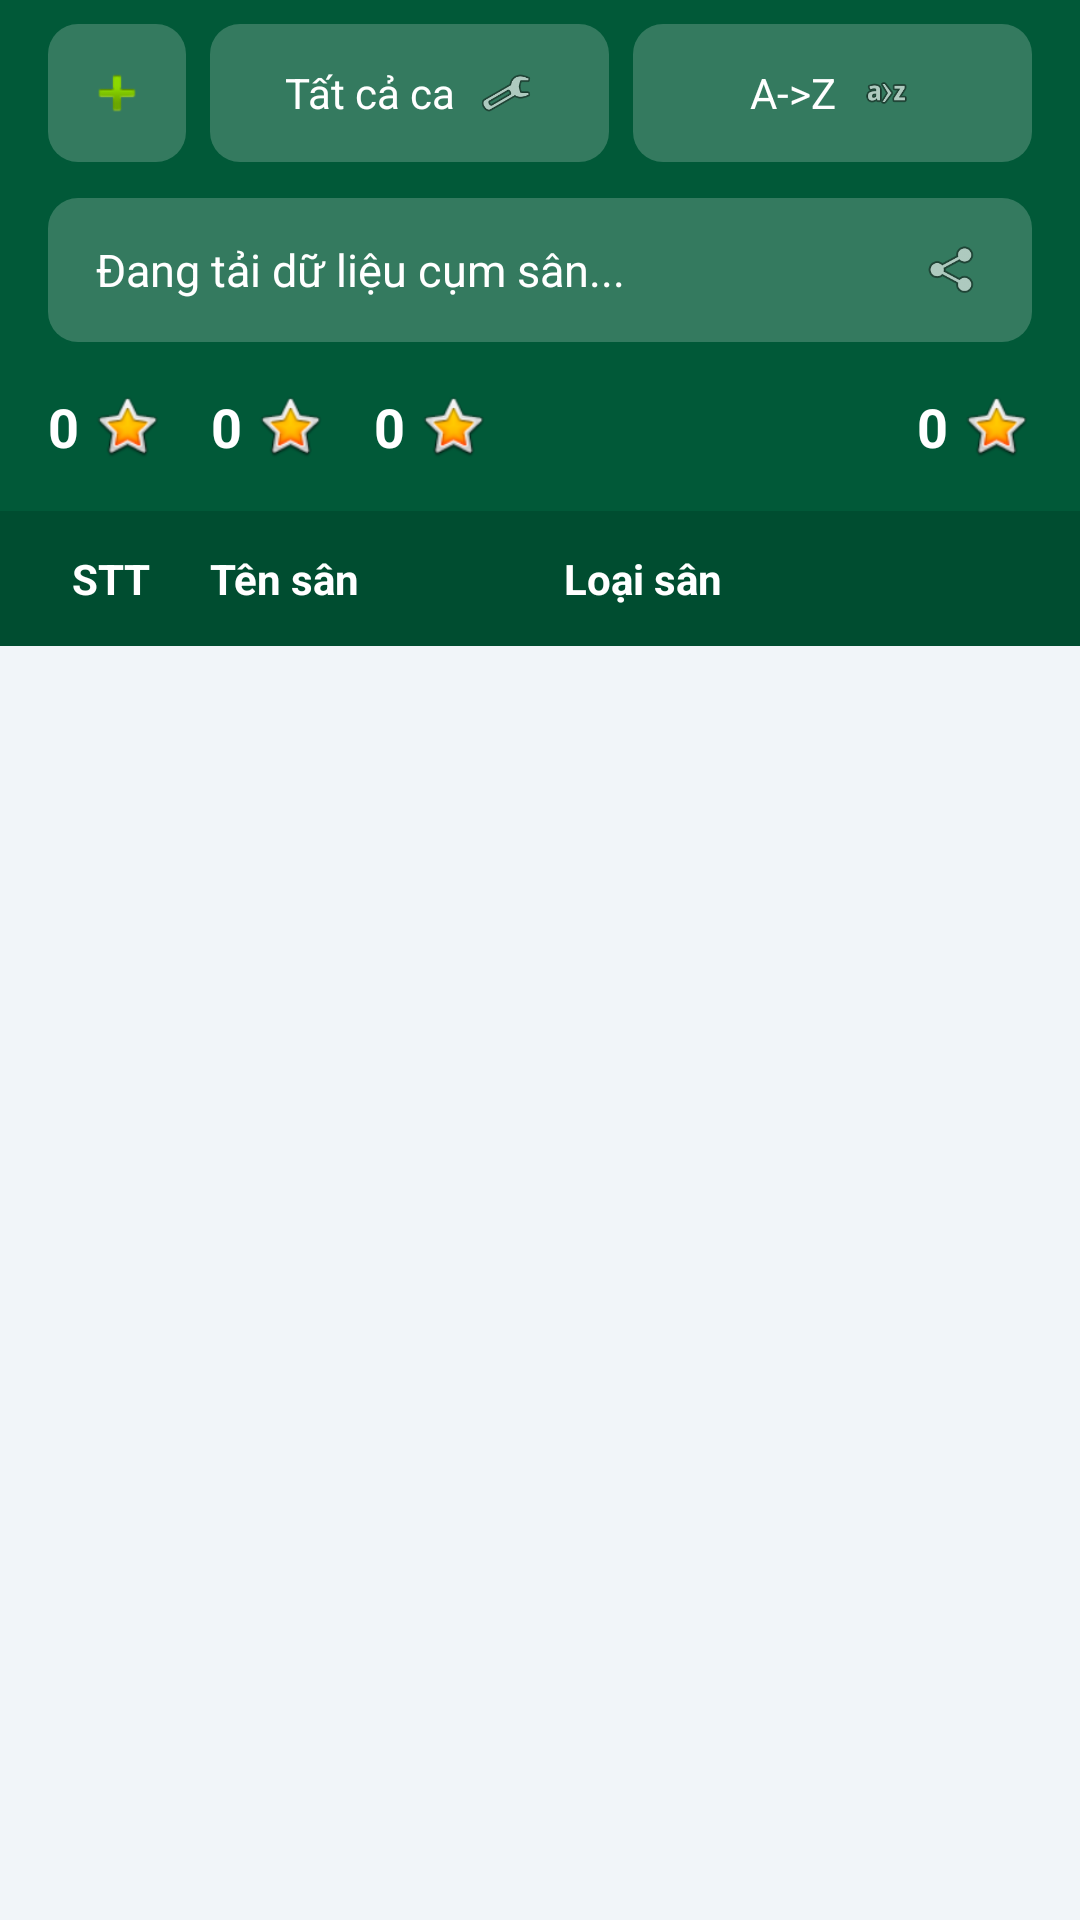

This screen was rendered from an Android layout file. Write that file and the resources it references.
<!-- AndroidManifest.xml: application theme Theme.Football -->
<!-- res/layout/activity_manage_court.xml -->
<?xml version="1.0" encoding="utf-8"?>
<RelativeLayout xmlns:android="http://schemas.android.com/apk/res/android"
    xmlns:app="http://schemas.android.com/apk/res-auto"
    xmlns:tools="http://schemas.android.com/tools"
    android:layout_width="match_parent"
    android:layout_height="match_parent"
    android:background="#F1F5F9"
    tools:ignore="HardcodedText">

    <LinearLayout
        android:id="@+id/layoutHeaderManagement"
        android:layout_width="match_parent"
        android:layout_height="wrap_content"
        android:background="#015938"
        android:orientation="vertical"
        android:paddingBottom="16dp">

        <RelativeLayout
            android:layout_width="match_parent"
            android:layout_height="?attr/actionBarSize"
            android:paddingHorizontal="16dp">
            <ImageView
                android:id="@+id/btnBackManagement"
                android:layout_width="28dp"
                android:layout_height="28dp"
                android:layout_centerVertical="true"
                android:src="@android:drawable/ic_media_previous"
                app:tint="#FFFFFF" />
            <TextView
                android:id="@+id/txtManagementTitle"
                android:layout_width="wrap_content"
                android:layout_height="wrap_content"
                android:layout_centerInParent="true"
                android:text="Quản lý sân bóng"
                android:textColor="#FFFFFF"
                android:textSize="20sp"
                android:textStyle="bold" />
        </RelativeLayout>

        <LinearLayout
            android:layout_width="match_parent"
            android:layout_height="46dp"
            android:layout_marginHorizontal="16dp"
            android:layout_marginTop="8dp"
            android:orientation="horizontal">

            <ImageView
                android:id="@+id/btnSearchInline"
                android:layout_width="46dp"
                android:layout_height="match_parent"
                android:background="@drawable/bg_management_btn"
                android:padding="12dp"
                android:src="@android:drawable/ic_input_add"
                app:tint="#FFFFFF" />

            <LinearLayout
                android:id="@+id/btnFilterStatus"
                android:layout_width="0dp"
                android:layout_height="match_parent"
                android:layout_marginHorizontal="8dp"
                android:layout_weight="1"
                android:background="@drawable/bg_management_btn"
                android:gravity="center"
                android:orientation="horizontal"
                android:paddingHorizontal="8dp">
                <TextView android:layout_width="wrap_content" android:layout_height="wrap_content" android:text="Tất cả ca" android:textColor="#FFFFFF" android:textSize="14sp"/>
                <ImageView android:layout_width="18dp" android:layout_height="18dp" android:layout_marginStart="8dp" android:src="@android:drawable/ic_menu_manage" app:tint="#FFFFFF"/>
            </LinearLayout>

            <LinearLayout
                android:id="@+id/btnSortAZ"
                android:layout_width="0dp"
                android:layout_height="match_parent"
                android:layout_weight="1"
                android:background="@drawable/bg_management_btn"
                android:gravity="center"
                android:orientation="horizontal"
                android:paddingHorizontal="8dp">
                <TextView android:layout_width="wrap_content" android:layout_height="wrap_content" android:text="A->Z" android:textColor="#FFFFFF" android:textSize="14sp"/>
                <ImageView android:layout_width="18dp" android:layout_height="18dp" android:layout_marginStart="8dp" android:src="@android:drawable/ic_menu_sort_alphabetically" app:tint="#FFFFFF"/>
            </LinearLayout>
        </LinearLayout>

        <LinearLayout
            android:id="@+id/btnSelectBranchInline"
            android:layout_width="match_parent"
            android:layout_height="48dp"
            android:layout_marginHorizontal="16dp"
            android:layout_marginTop="12dp"
            android:background="@drawable/bg_management_btn"
            android:gravity="center_vertical"
            android:paddingHorizontal="16dp">
            <TextView
                android:id="@+id/txtCurrentBranchName"
                android:layout_width="0dp"
                android:layout_height="wrap_content"
                android:layout_weight="1"
                android:text="Đang tải dữ liệu cụm sân..."
                android:textColor="#FFFFFF"
                android:textSize="15sp" />
            <ImageView android:layout_width="20dp" android:layout_height="20dp" android:src="@android:drawable/ic_menu_share" app:tint="#FFFFFF"/>
        </LinearLayout>

        <LinearLayout
            android:layout_width="match_parent"
            android:layout_height="wrap_content"
            android:layout_marginHorizontal="16dp"
            android:layout_marginTop="16dp"
            android:gravity="center_vertical"
            android:orientation="horizontal">

            <TextView android:id="@+id/txtCountBronze" android:text="0" android:textColor="#FFFFFF" android:textSize="18sp" android:textStyle="bold" android:layout_width="wrap_content" android:layout_height="wrap_content"/>
            <ImageView android:layout_width="24dp" android:layout_height="24dp" android:layout_marginStart="4dp" android:layout_marginEnd="16dp" android:src="@android:drawable/btn_star_big_on" app:tint="#CD7F32"/>

            <TextView android:id="@+id/txtCountSilver" android:text="0" android:textColor="#FFFFFF" android:textSize="18sp" android:textStyle="bold" android:layout_width="wrap_content" android:layout_height="wrap_content"/>
            <ImageView android:layout_width="24dp" android:layout_height="24dp" android:layout_marginStart="4dp" android:layout_marginEnd="16dp" android:src="@android:drawable/btn_star_big_on" app:tint="#C0C0C0"/>

            <TextView android:id="@+id/txtCountGold" android:text="0" android:textColor="#FFFFFF" android:textSize="18sp" android:textStyle="bold" android:layout_width="wrap_content" android:layout_height="wrap_content"/>
            <ImageView android:layout_width="24dp" android:layout_height="24dp" android:layout_marginStart="4dp" android:layout_marginEnd="16dp" android:src="@android:drawable/btn_star_big_on" app:tint="#FFD700"/>

            <View android:layout_width="0dp" android:layout_height="match_parent" android:layout_weight="1"/>

            <TextView android:id="@+id/txtCountTotal" android:text="0" android:textColor="#FFFFFF" android:textSize="18sp" android:textStyle="bold" android:layout_width="wrap_content" android:layout_height="wrap_content"/>
            <ImageView android:layout_width="24dp" android:layout_height="24dp" android:layout_marginStart="4dp" android:src="@android:drawable/btn_star_big_on" app:tint="#4ADE80"/>
        </LinearLayout>
    </LinearLayout>

    <LinearLayout
        android:id="@+id/layoutTableLabel"
        android:layout_width="match_parent"
        android:layout_height="45dp"
        android:layout_below="@id/layoutHeaderManagement"
        android:background="#004D30"
        android:gravity="center_vertical"
        android:orientation="horizontal"
        android:paddingHorizontal="12dp">
        <TextView android:layout_width="50dp" android:layout_height="wrap_content" android:text="STT" android:textColor="#FFFFFF" android:textStyle="bold" android:gravity="center" android:textSize="14sp"/>
        <TextView android:layout_width="0dp" android:layout_height="wrap_content" android:layout_weight="1" android:text="Tên sân" android:textColor="#FFFFFF" android:textStyle="bold" android:paddingStart="8dp" android:textSize="14sp" />
        <TextView android:layout_width="120dp" android:layout_height="wrap_content" android:text="Loại sân" android:textColor="#FFFFFF" android:textStyle="bold" android:textSize="14sp"/>
        <View android:layout_width="40dp" android:layout_height="match_parent"/> </LinearLayout>

    <androidx.recyclerview.widget.RecyclerView
        android:id="@+id/recyclerViewManagementData"
        android:layout_width="match_parent"
        android:layout_height="match_parent"
        android:layout_below="@id/layoutTableLabel"
        android:cacheColorHint="#00000000"
        android:scrollbars="vertical" />

</RelativeLayout>
<!-- resources referenced by this layout -->
<resources>
  <!-- drawable bg_management_btn (drawable) -->
  <?xml version="1.0" encoding="utf-8"?>
  <shape xmlns:android="http://schemas.android.com/apk/res/android">
      <solid android:color="#347A5F" /> <corners android:radius="10dp" />
  </shape>
  <style name="Theme.Football" parent="Base.Theme.Football">
      
      <item name="android:navigationBarColor">@android:color/transparent</item>
      <item name="android:statusBarColor">@android:color/transparent</item>
      <item name="android:windowLightStatusBar">?attr/isLightTheme</item>
    </style>
</resources>
